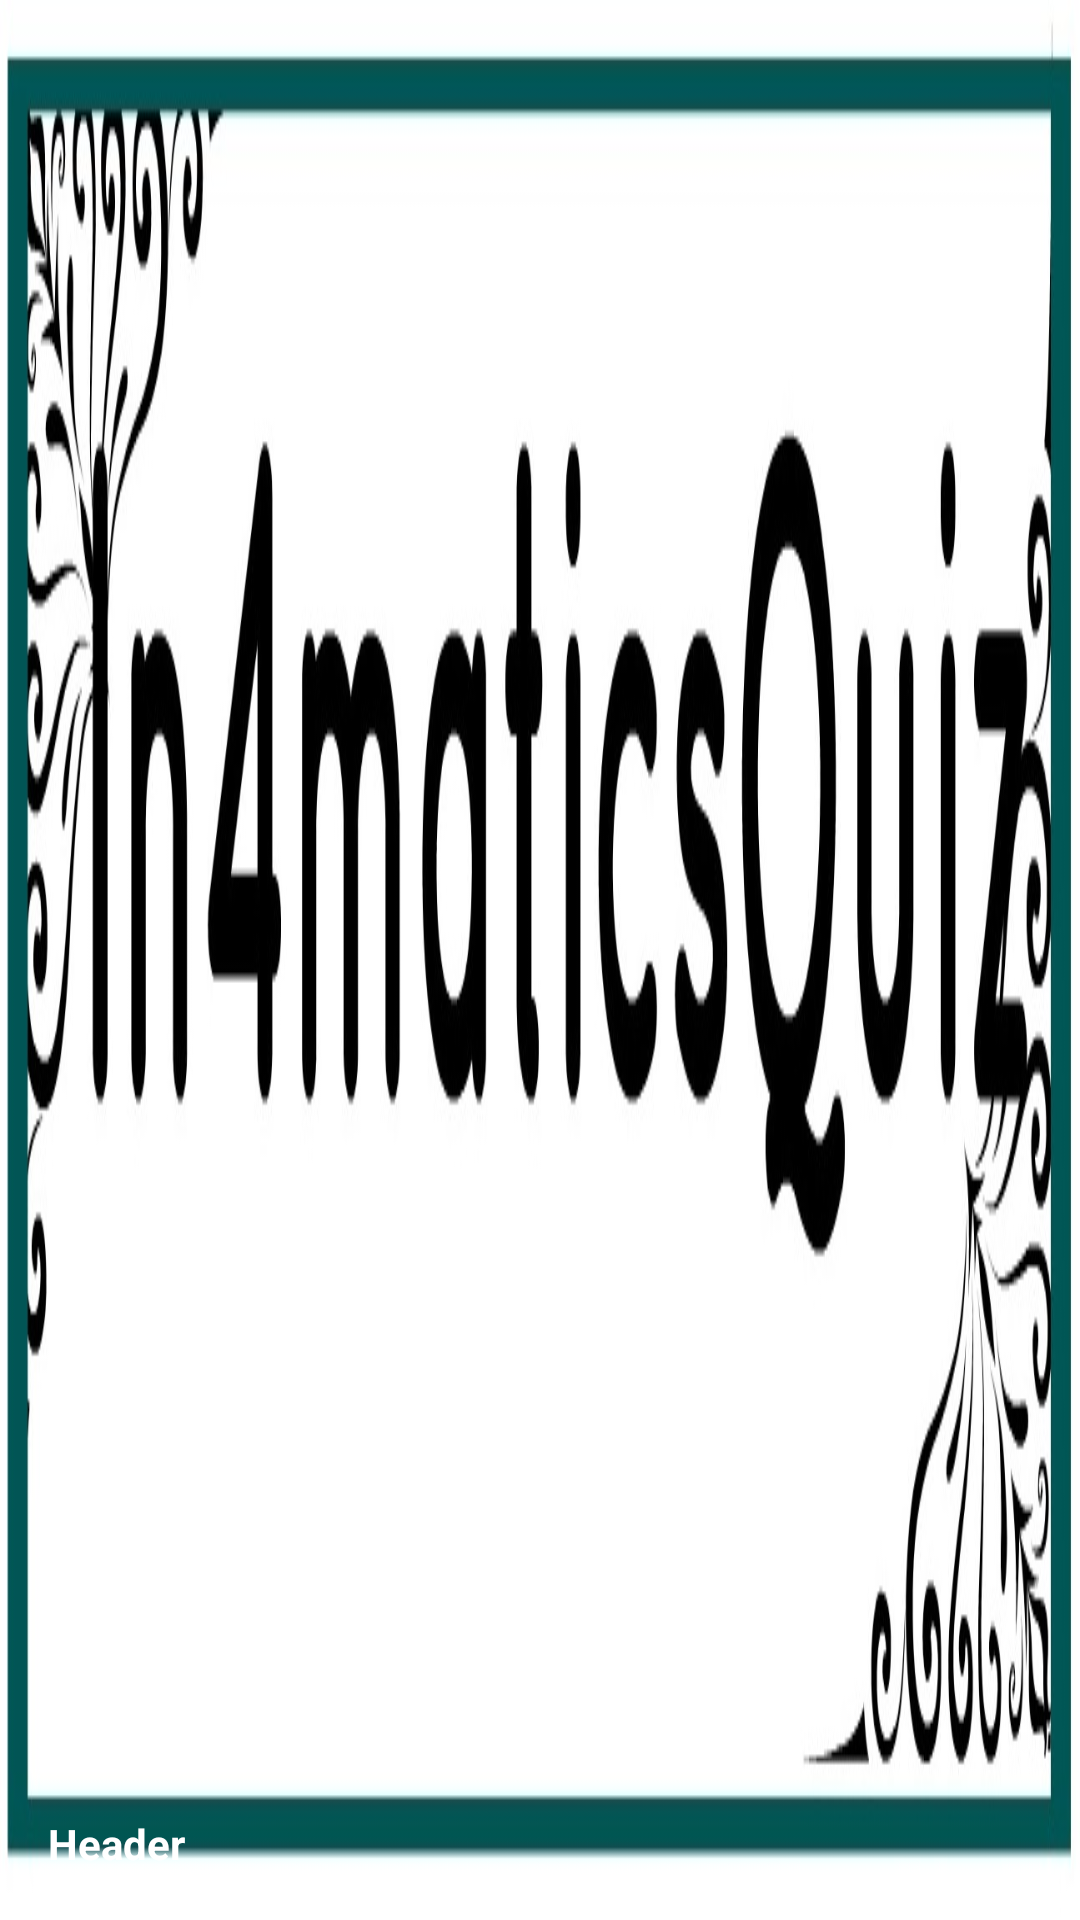

This screen was rendered from an Android layout file. Write that file and the resources it references.
<!-- AndroidManifest.xml: application theme AppTheme -->
<!-- res/layout/drawer_header.xml -->
<?xml version="1.0" encoding="utf-8"?>
<LinearLayout xmlns:android="http://schemas.android.com/apk/res/android"
    android:layout_width="match_parent"
    android:layout_height="128dp"
    android:background="@drawable/logo"
    android:theme="@style/ThemeOverlay.AppCompat.Dark"
    android:orientation="vertical"
    android:gravity="bottom">

    <TextView
        android:layout_width="match_parent"
        android:layout_height="wrap_content"
        android:text="Header"
        android:textColor="@android:color/white"
        android:padding="16dp"
        android:textAppearance="@style/TextAppearance.AppCompat.Body1"
        android:textStyle="bold" />

    <LinearLayout
        android:orientation="horizontal"
        android:layout_width="match_parent"
        android:layout_height="wrap_content"
        android:layout_gravity="center_horizontal"></LinearLayout>

</LinearLayout>
<!-- resources referenced by this layout -->
<resources>
  <!-- drawable logo: jpg bitmap (drawable, 84774 bytes) -->
  <style name="AppTheme" parent="Theme.AppCompat.Light.NoActionBar">
          <item name="colorPrimary">@color/colorPrimary</item>
          <item name="colorPrimaryDark">@color/colorPrimaryDark</item>
          <item name="colorAccent">@color/colorAccent</item>
  
      </style>
  <!-- not gathered from this repository: default colours our renderer supplied (Android Studio template values) -->
  <color name="colorPrimary">#FF6200EE</color>
  <color name="colorPrimaryDark">#FF3700B3</color>
  <color name="colorAccent">#FF03DAC5</color>
</resources>
